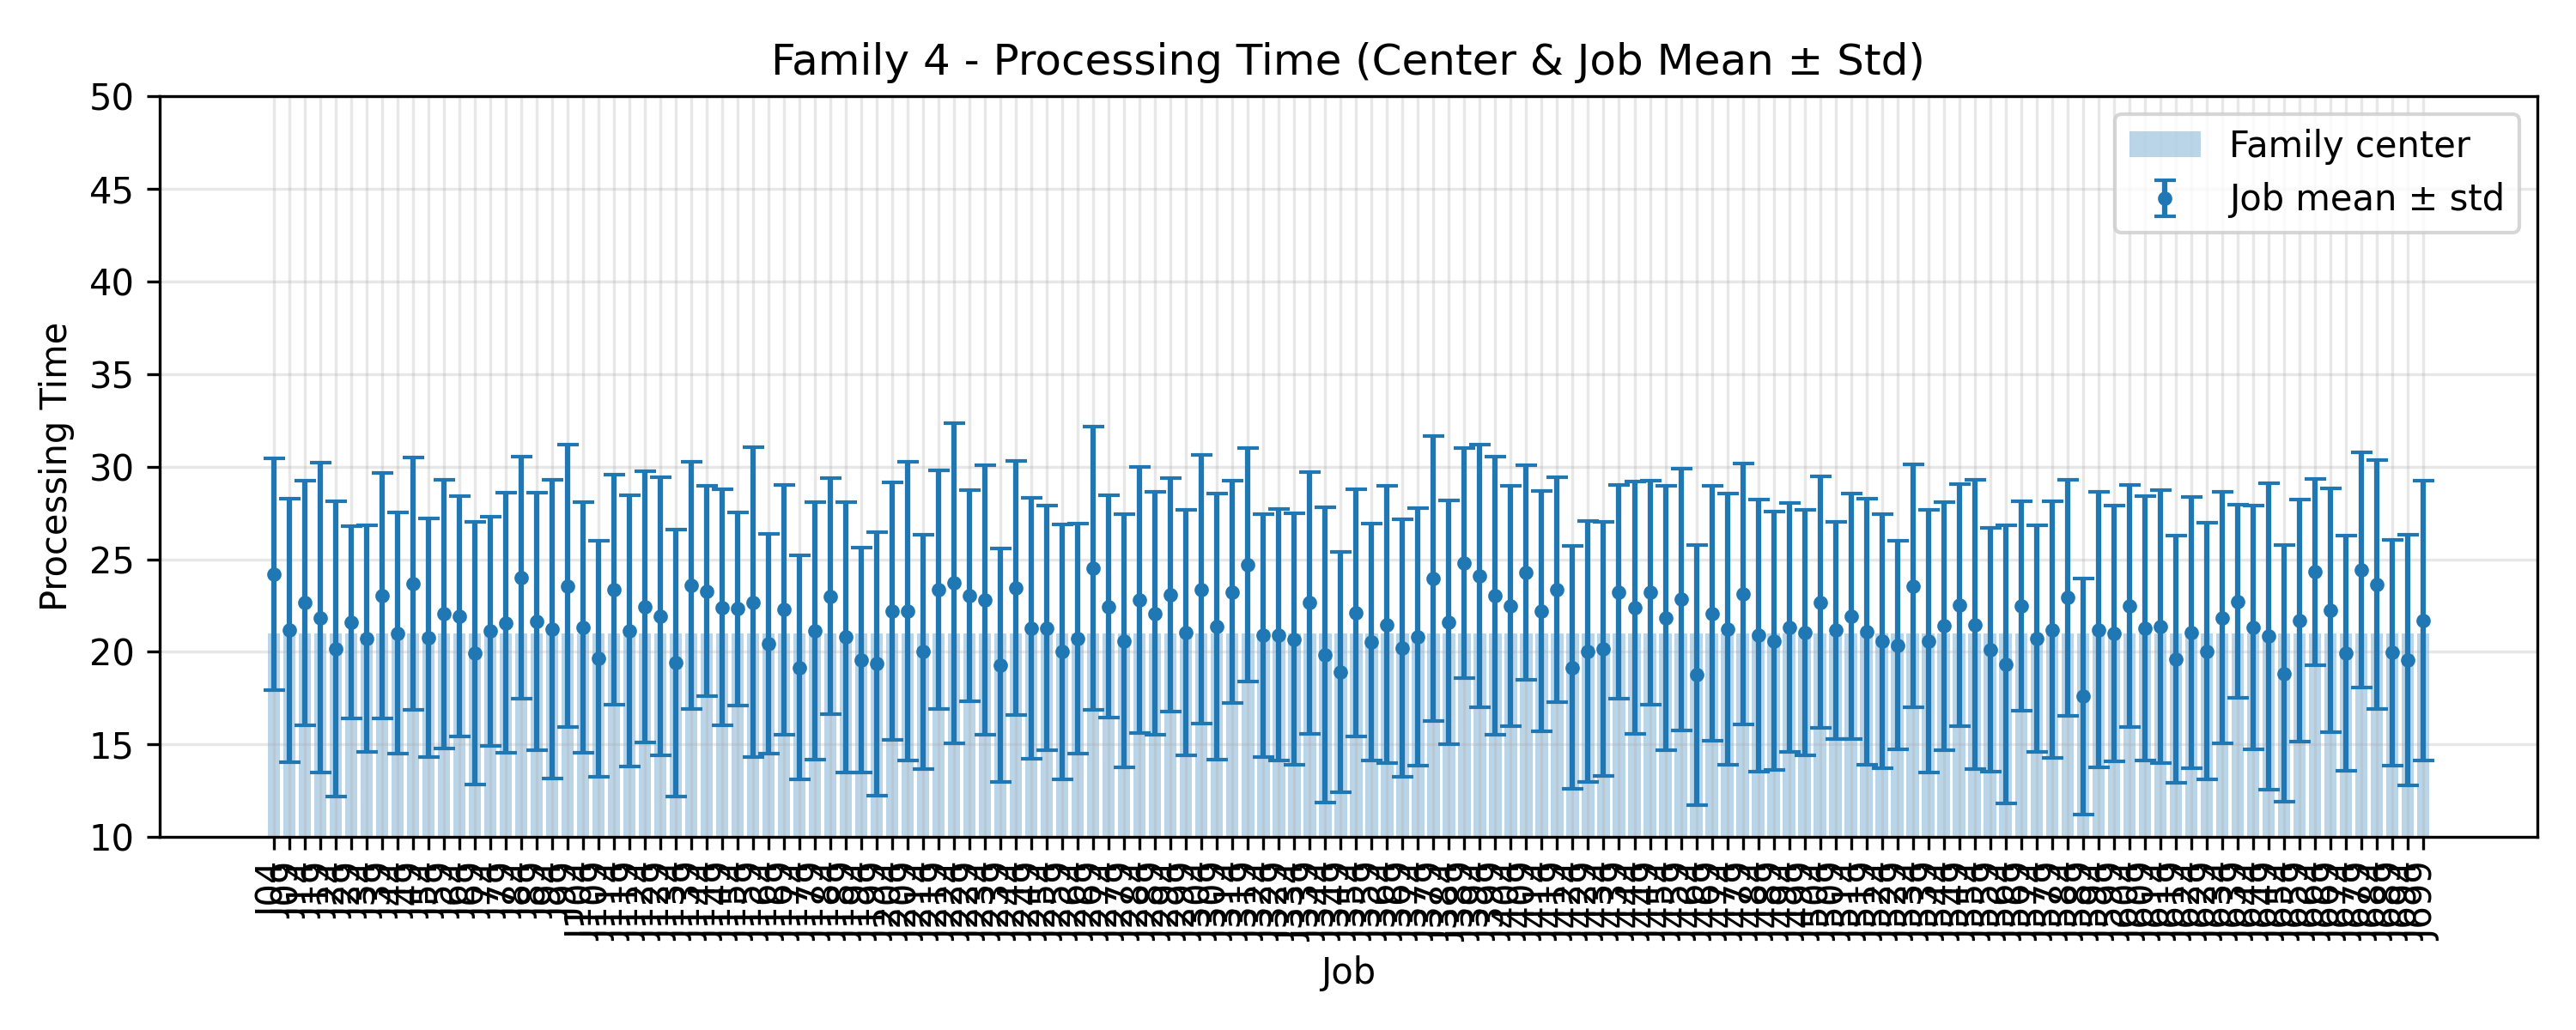

The data file committed next to this chart (first rows):
JobIndex, JobCode, MeanProcessingTime, StdProcessingTime, FamilyCenter
4, J04, 24.2, 6.267, 21.0
9, J09, 21.16, 7.12, 21.0
14, J14, 22.64, 6.62, 21.0
19, J19, 21.84, 8.37, 21.0
24, J24, 20.16, 7.968, 21.0
29, J29, 21.6, 5.2, 21.0
34, J34, 20.72, 6.116, 21.0
39, J39, 23.04, 6.636, 21.0
44, J44, 21.0, 6.512, 21.0
49, J49, 23.68, 6.81, 21.0
54, J54, 20.76, 6.439, 21.0
59, J59, 22.04, 7.269, 21.0
64, J64, 21.92, 6.468, 21.0
69, J69, 19.92, 7.076, 21.0
74, J74, 21.12, 6.173, 21.0
79, J79, 21.56, 7.026, 21.0
84, J84, 24.0, 6.53, 21.0
89, J89, 21.64, 6.956, 21.0
94, J94, 21.24, 8.056, 21.0
99, J99, 23.56, 7.611, 21.0
104, J104, 21.32, 6.775, 21.0
109, J109, 19.64, 6.38, 21.0
114, J114, 23.36, 6.19, 21.0
119, J119, 21.12, 7.312, 21.0
124, J124, 22.44, 7.322, 21.0
129, J129, 21.92, 7.499, 21.0
134, J134, 19.4, 7.2, 21.0
139, J139, 23.6, 6.669, 21.0
144, J144, 23.28, 5.689, 21.0
149, J149, 22.4, 6.369, 21.0
154, J154, 22.32, 5.221, 21.0
159, J159, 22.68, 8.365, 21.0
164, J164, 20.44, 5.92, 21.0
169, J169, 22.28, 6.732, 21.0
174, J174, 19.16, 6.044, 21.0
179, J179, 21.12, 6.947, 21.0
184, J184, 23.0, 6.375, 21.0
189, J189, 20.8, 7.294, 21.0
194, J194, 19.56, 6.067, 21.0
199, J199, 19.36, 7.116, 21.0
204, J204, 22.2, 6.94, 21.0
209, J209, 22.2, 8.085, 21.0
214, J214, 20.0, 6.318, 21.0
219, J219, 23.36, 6.437, 21.0
224, J224, 23.72, 8.637, 21.0
229, J229, 23.04, 5.71, 21.0
234, J234, 22.8, 7.266, 21.0
239, J239, 19.28, 6.296, 21.0
244, J244, 23.44, 6.853, 21.0
249, J249, 21.28, 7.057, 21.0
254, J254, 21.28, 6.6, 21.0
259, J259, 20.0, 6.864, 21.0
264, J264, 20.72, 6.219, 21.0
269, J269, 24.52, 7.664, 21.0
274, J274, 22.44, 6.001, 21.0
279, J279, 20.6, 6.823, 21.0
284, J284, 22.8, 7.172, 21.0
289, J289, 22.08, 6.56, 21.0
294, J294, 23.08, 6.292, 21.0
299, J299, 21.04, 6.63, 21.0
... 80 more rows
